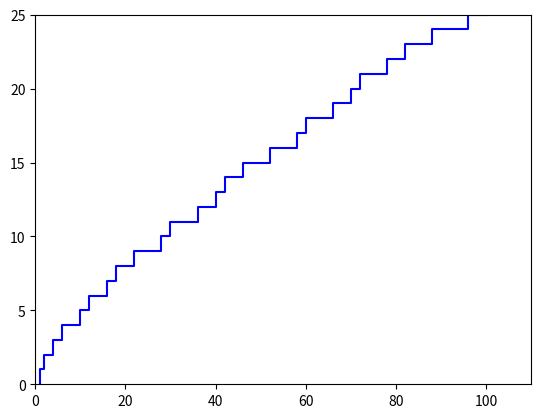

Generate this figure with matplotlib:
import numpy as np 
import matplotlib.pyplot as plt 
import sympy # for evaluating number of primes <= n 

def f(n):
	arr = []
	for i in range(1,n+1):
		arr.append(sympy.primepi(i))
		#print('For',i, 'value', arr[i-1])
	return arr

ar = f(100)

t1 = np.arange(1,101,1,dtype = int)
plt.step(t1, ar ,'b-')
plt.axis([0,110,0,25]) 
plt.show()  
